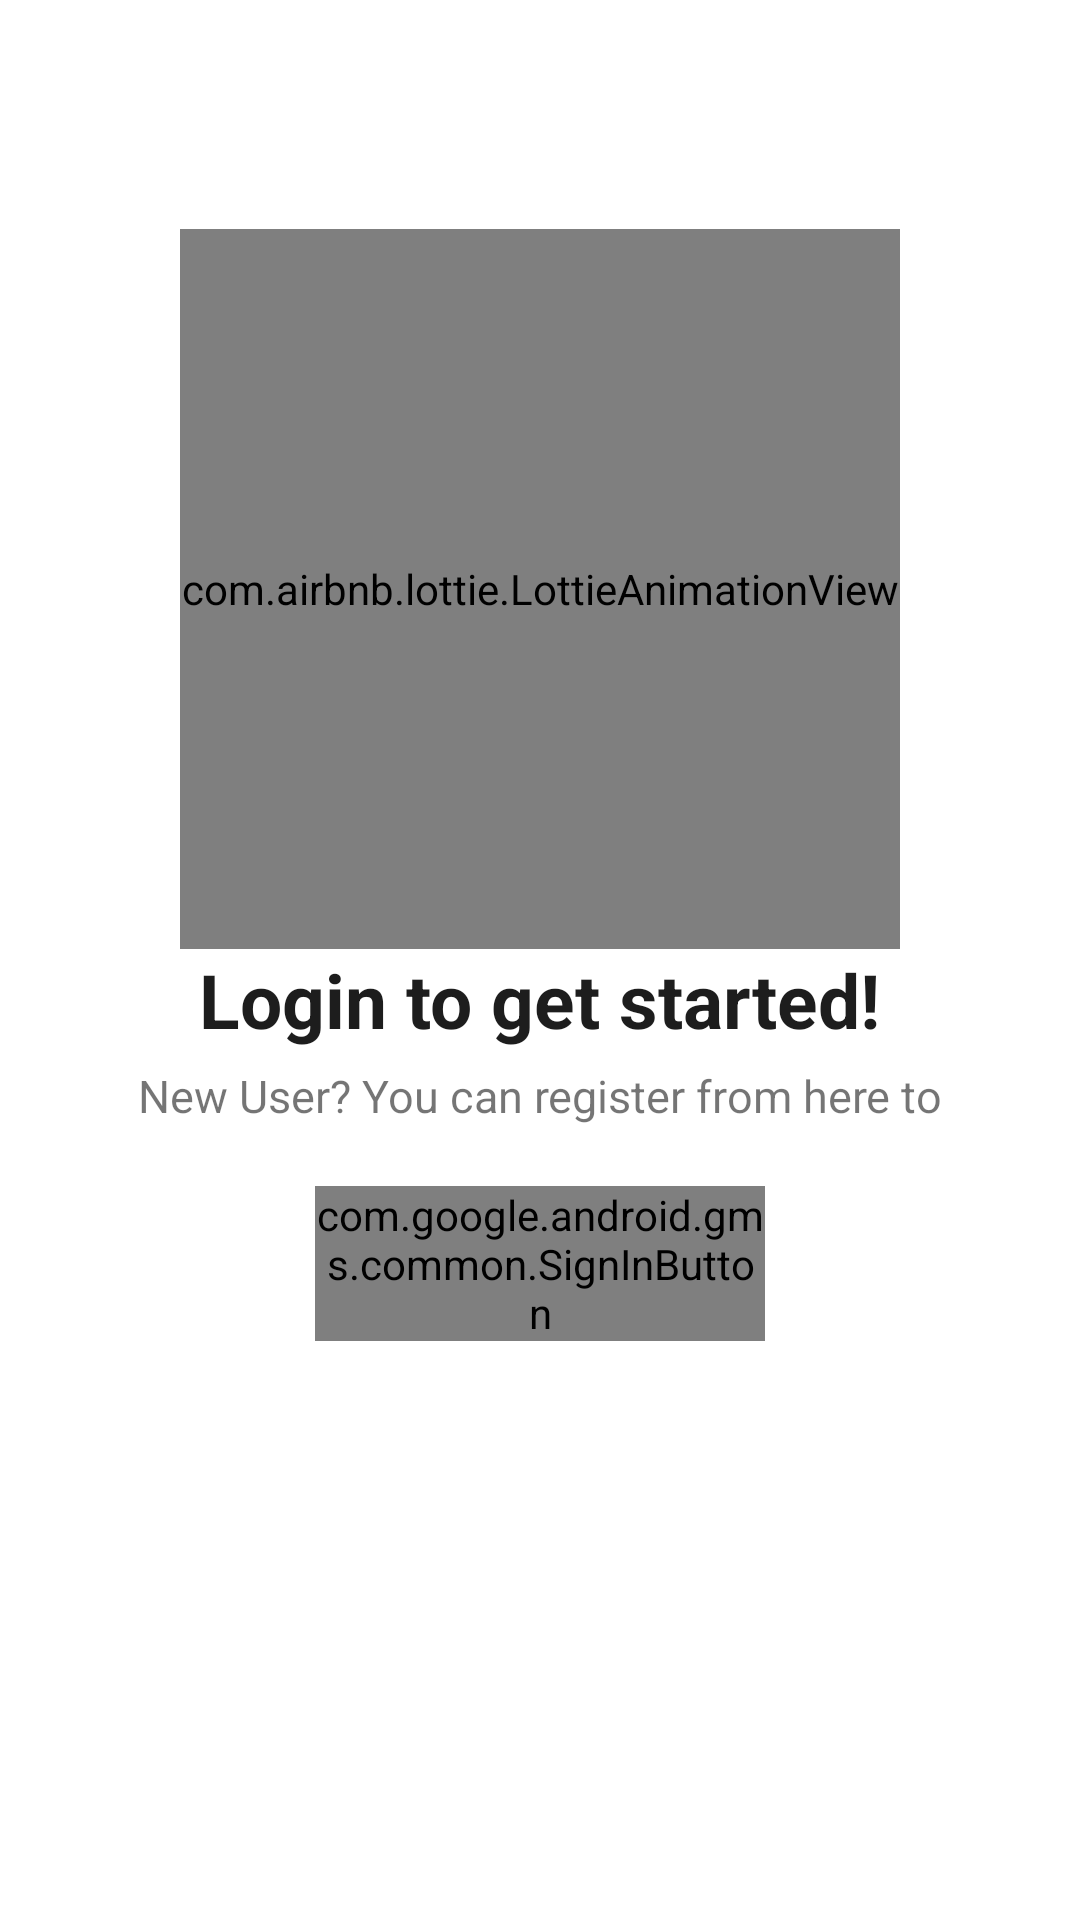

This screen was rendered from an Android layout file. Write that file and the resources it references.
<!-- AndroidManifest.xml: activity theme SplashActivityTheme -->
<!-- res/layout/activity_login_sign_up.xml -->
<?xml version="1.0" encoding="utf-8"?>
<LinearLayout xmlns:android="http://schemas.android.com/apk/res/android"
    xmlns:app="http://schemas.android.com/apk/res-auto"
    xmlns:tools="http://schemas.android.com/tools"
    android:layout_width="match_parent"
    android:layout_height="match_parent"
    android:background="@color/mode_inverse"
    android:orientation="vertical"
    android:gravity="center"
    tools:context=".activities.LoginSignUpActivity">

    <com.airbnb.lottie.LottieAnimationView
        android:id="@+id/login_animationView"
        android:layout_width="240dp"
        android:layout_height="240dp"
        android:layout_marginTop="-82dp"
        app:lottie_autoPlay="false"
        app:lottie_loop="false" />

    <TextView
        android:id="@+id/textView_login"
        android:layout_width="wrap_content"
        android:layout_height="wrap_content"
        android:text="@string/login_to_get_started"
        android:textColor="@color/mode"
        android:textSize="25sp"
        android:textStyle="bold" />

    <TextView
        android:id="@+id/textView_newUser"
        android:layout_width="wrap_content"
        android:layout_height="wrap_content"
        android:layout_marginTop="5dp"
        android:text="@string/new_user_your_can_register_from_here_to"
        android:textSize="15sp" />


    <com.google.android.gms.common.SignInButton
        android:id="@+id/google_sign_in_button"
        android:layout_width="150dp"
        android:layout_height="wrap_content"
        android:layout_marginTop="20dp" />

    <ProgressBar
        android:id="@+id/progressBar"
        android:layout_width="match_parent"
        android:layout_height="25dp"
        android:progressTint="@color/mode_red"
        android:elevation="5dp"
        android:layout_marginTop="10dp"
        android:visibility="invisible"
        />


</LinearLayout>
<!-- resources referenced by this layout -->
<resources>
  <color name="mode">#1d1d1d</color>
  <color name="mode_inverse">#FFFFFF</color>
  <color name="mode_red">#9199E0</color>
  <string name="login_to_get_started">Login to get started!</string>
  <string name="new_user_your_can_register_from_here_to">New User? You can register from here to</string>
  <style name="SplashActivityTheme" parent="Theme.MaterialComponents.DayNight.NoActionBar">
          <item name="colorPrimary">@color/mode_red</item>
          <item name="android:statusBarColor">@color/mode_inverse</item>
          <item name="android:windowLightStatusBar">true</item>
          <item name="android:navigationBarColor">@color/mode_inverse</item>
      </style>
</resources>
